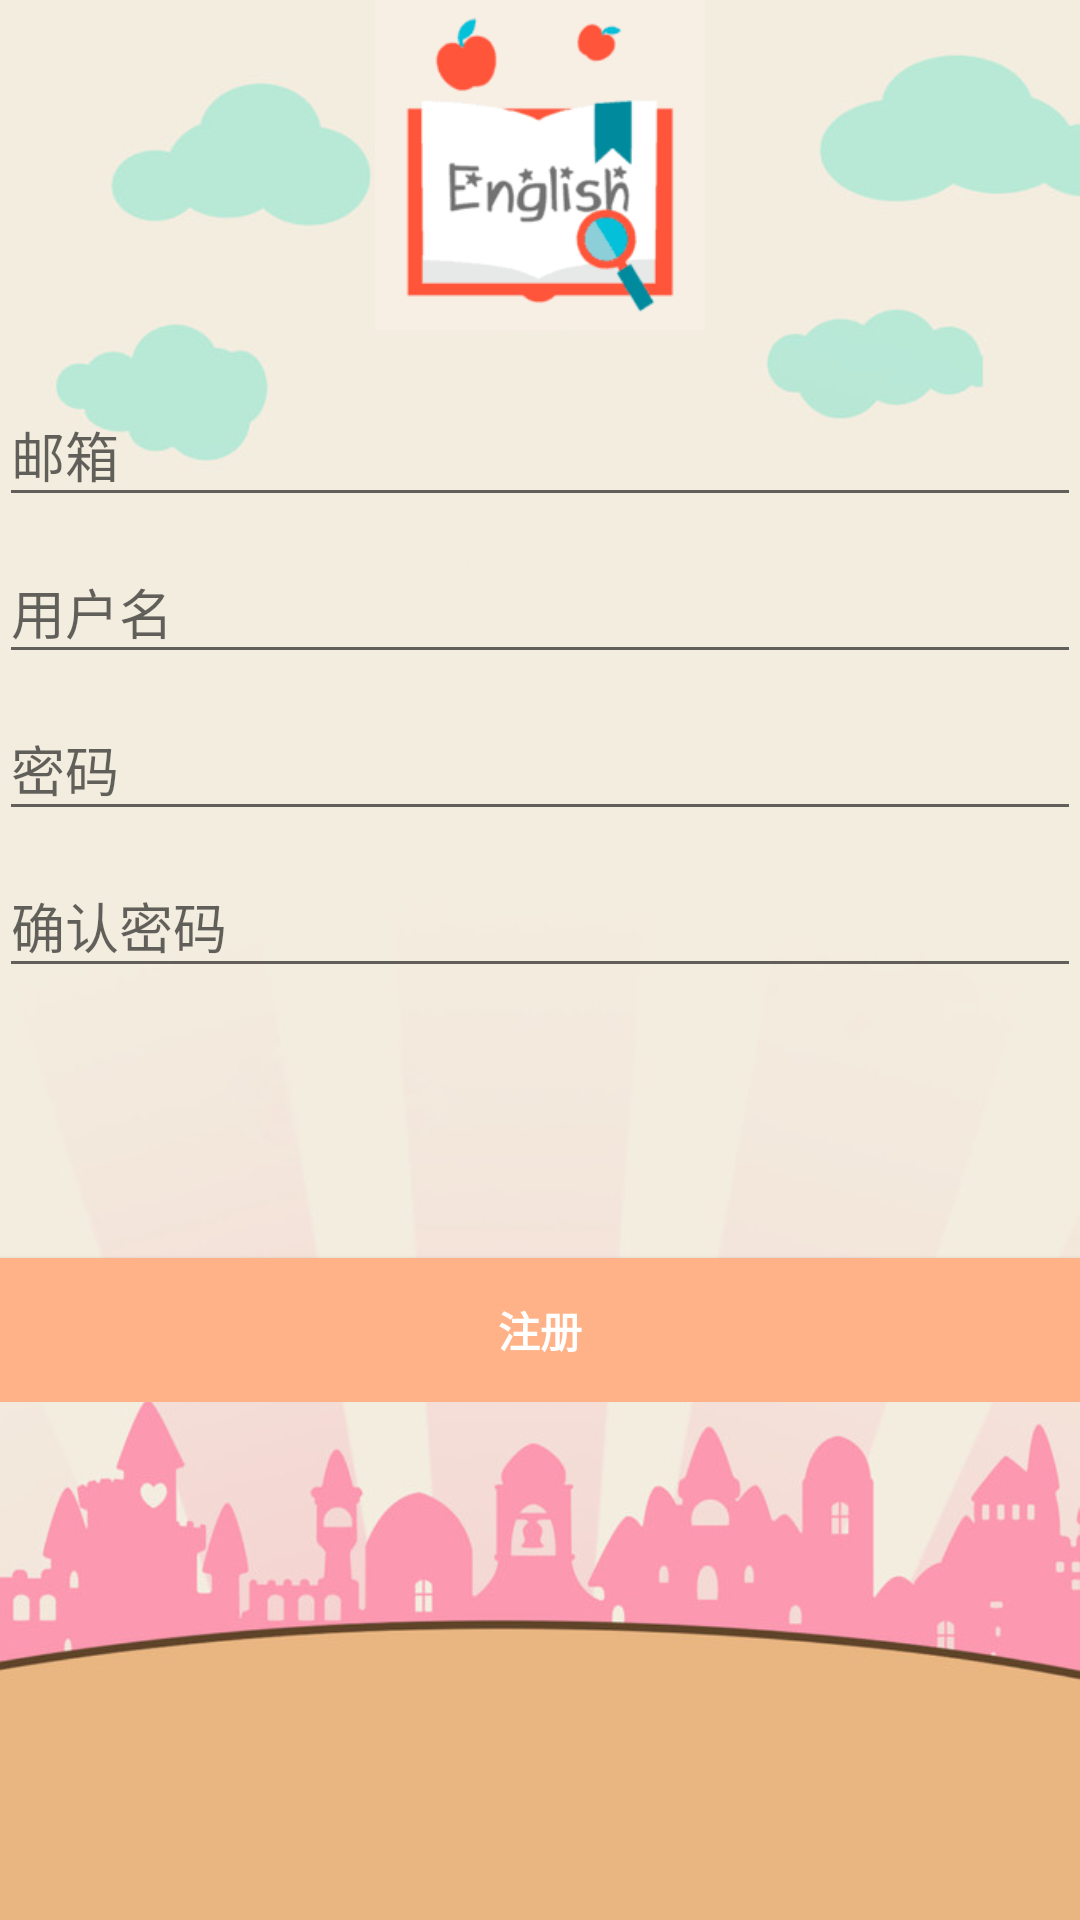

The Android layout XML behind this screen, and the referenced resources:
<!-- AndroidManifest.xml: application theme AppTheme -->
<!-- res/layout/activity_register.xml -->
<LinearLayout xmlns:android="http://schemas.android.com/apk/res/android"
    xmlns:tools="http://schemas.android.com/tools"
    android:layout_width="match_parent"
    android:layout_height="match_parent"
    android:background="@drawable/background"
    android:gravity="center_horizontal"
    android:orientation="vertical"
    android:paddingBottom="@dimen/activity_vertical_margin"
    android:paddingLeft="@dimen/activity_horizontal_margin"
    android:paddingRight="@dimen/activity_horizontal_margin"
    android:paddingTop="@dimen/activity_vertical_margin"
    tools:context=".RegisterActivity">

    
    <ProgressBar
        android:id="@+id/register_progress"
        style="?android:attr/progressBarStyleLarge"
        android:layout_width="wrap_content"
        android:layout_height="wrap_content"
        android:layout_marginBottom="8dp"
        android:visibility="gone" />

    <ScrollView
        android:id="@+id/register_form"
        android:layout_width="match_parent"
        android:layout_height="match_parent">

        <LinearLayout
            android:layout_width="match_parent"
            android:layout_height="wrap_content"
            android:orientation="vertical">

            <ImageView
                android:layout_width="330px"
                android:layout_height="330px"
                android:layout_gravity="center"
                android:src="@drawable/icon"/>

            <android.support.design.widget.TextInputLayout
                android:layout_width="match_parent"
                android:layout_height="wrap_content"
                android:layout_marginTop="10dp">

                <EditText
                    android:id="@+id/email"
                    android:layout_width="match_parent"
                    android:layout_height="wrap_content"
                    android:hint="@string/email"
                    android:inputType="textEmailAddress"
                    android:maxLines="1"
                    android:singleLine="true"
                    android:textColor="@color/colorWhite"/>

            </android.support.design.widget.TextInputLayout>

            <android.support.design.widget.TextInputLayout
                android:layout_width="match_parent"
                android:layout_height="wrap_content">

                <EditText
                    android:id="@+id/username"
                    android:layout_width="match_parent"
                    android:layout_height="wrap_content"
                    android:hint="@string/username"
                    android:maxLines="1"
                    android:singleLine="true"
                    android:textColor="@color/colorWhite"/>

            </android.support.design.widget.TextInputLayout>

            <android.support.design.widget.TextInputLayout
                android:layout_width="match_parent"
                android:layout_height="wrap_content">

                <EditText
                    android:id="@+id/password"
                    android:layout_width="match_parent"
                    android:layout_height="wrap_content"
                    android:hint="@string/password"
                    android:inputType="textPassword"
                    android:maxLines="1"
                    android:singleLine="true"
                    android:textColor="@color/colorWhite"/>

            </android.support.design.widget.TextInputLayout>

            <android.support.design.widget.TextInputLayout
                android:layout_width="match_parent"
                android:layout_height="wrap_content">

                <EditText
                    android:id="@+id/repassword"
                    android:layout_width="match_parent"
                    android:layout_height="wrap_content"
                    android:hint="@string/re_password"
                    android:inputType="textPassword"
                    android:maxLines="1"
                    android:singleLine="true"
                    android:textColor="@color/colorWhite"/>

            </android.support.design.widget.TextInputLayout>

            <Button
                android:id="@+id/register_button"
                style="?android:textAppearanceSmall"
                android:layout_width="match_parent"
                android:layout_height="wrap_content"
                android:layout_marginTop="90dp"
                android:background="@color/colorAccent"
                android:text="@string/register"
                android:textColor="@color/colorWhite"
                android:textStyle="bold" />

        </LinearLayout>

    </ScrollView>
</LinearLayout>
<!-- resources referenced by this layout -->
<resources>
  <color name="colorAccent">#FFB288</color>
  <color name="colorWhite">#FFFFFF</color>
  <!-- drawable background: jpg bitmap (drawable, 39575 bytes) -->
  <!-- drawable icon: png bitmap (drawable, 3213 bytes) -->
  <string name="email">邮箱</string>
  <string name="password">密码</string>
  <string name="re_password">确认密码</string>
  <string name="register">注册</string>
  <string name="username">用户名</string>
  <style name="AppTheme" parent="Theme.AppCompat.Light.DarkActionBar">
          
          <item name="colorPrimary">@color/colorPrimary</item>
          <item name="colorPrimaryDark">@color/colorPrimaryDark</item>
          <item name="colorAccent">@color/colorAccent</item>
          <item name="windowActionBar">false</item>
          <item name="windowNoTitle">true</item>
      </style>
  <color name="colorPrimary">#73F0FF</color>
  <color name="colorPrimaryDark">#303F9F</color>
</resources>
